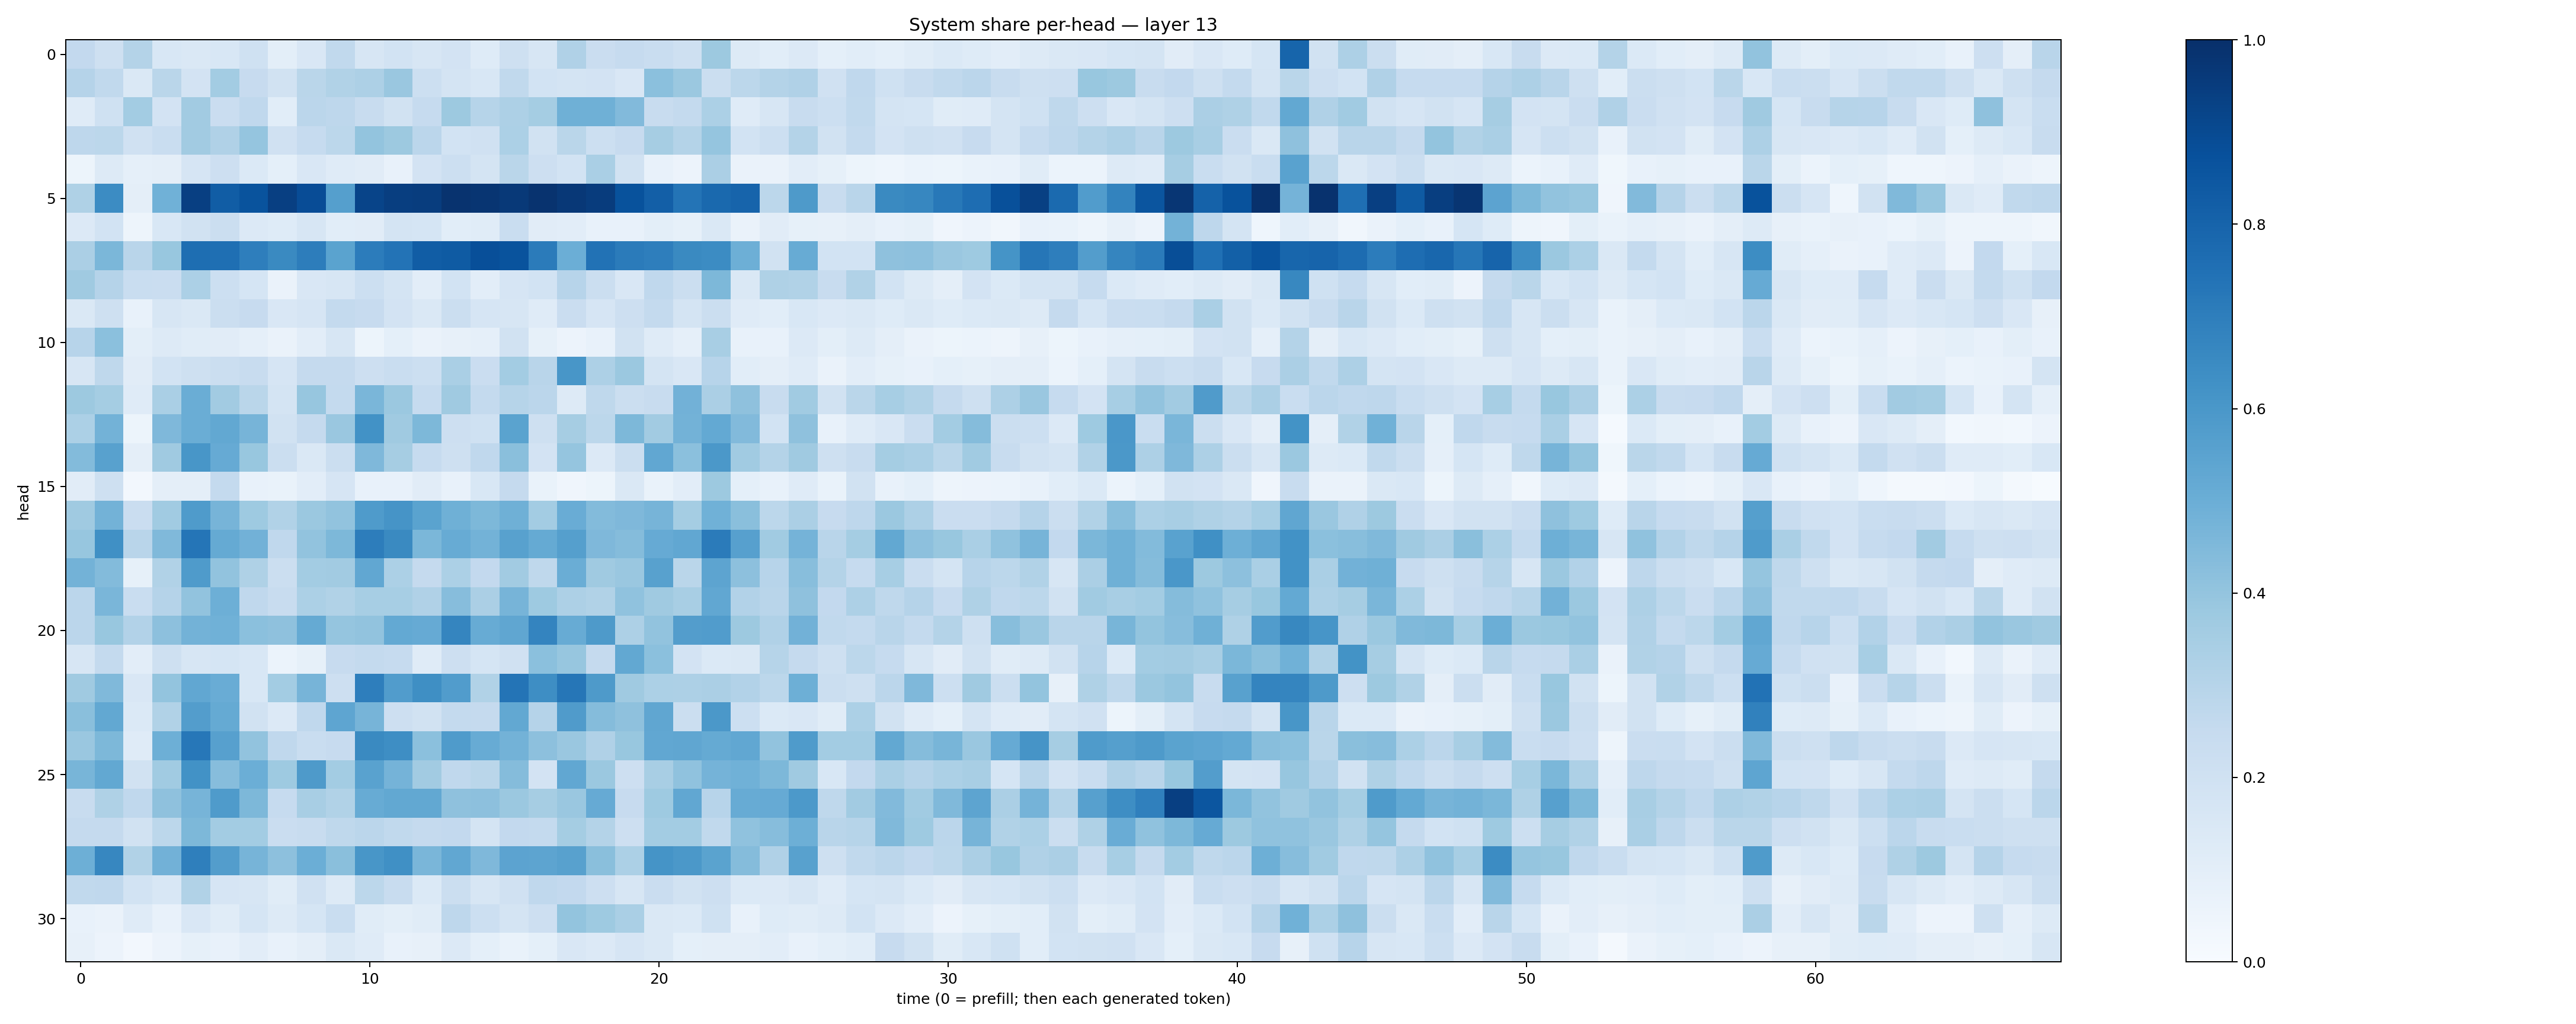

The data file committed next to this chart (first rows):
0.25908777, 0.20822503, 0.30582383, 0.15244022, 0.14144978, 0.1530586, 0.20276396, 0.09897693, 0.15223925, 0.26187527, 0.15883413, 0.18634953, 0.15719151, 0.18286726, 0.121951945, 0.2036807, 0.15751025, 0.31804976, 0.22940725, 0.2477586, 0.23119126, 0.21030971, 0.3765651, 0.1290089
0.3045, 0.2644, 0.1431, 0.2865, 0.1831, 0.3571, 0.2424, 0.1924, 0.2877, 0.313, 0.3281, 0.3863, 0.2164, 0.178, 0.1542, 0.2644, 0.1847, 0.1742, 0.1813, 0.1497, 0.4183, 0.3809, 0.2217, 0.2798
0.1181, 0.2028, 0.3575, 0.1797, 0.3602, 0.2274, 0.266, 0.1061, 0.2814, 0.277, 0.2367, 0.1903, 0.2498, 0.3778, 0.2999, 0.3263, 0.3545, 0.4908, 0.492, 0.4426, 0.2407, 0.2546, 0.3315, 0.1197
0.2746, 0.278, 0.199, 0.2321, 0.3615, 0.3196, 0.3973, 0.1991, 0.2465, 0.2784, 0.3996, 0.3761, 0.2819, 0.1862, 0.1987, 0.3304, 0.1882, 0.2883, 0.2159, 0.2428, 0.3486, 0.3055, 0.3954, 0.185
0.05151, 0.1296, 0.08787, 0.09661, 0.1657, 0.2116, 0.1375, 0.09286, 0.1503, 0.1184, 0.1113, 0.07151, 0.1806, 0.2169, 0.1759, 0.2878, 0.213, 0.1855, 0.3371, 0.1898, 0.07349, 0.05601, 0.3322, 0.06534
0.3205, 0.6478, 0.09524, 0.4876, 0.9399, 0.8245, 0.8637, 0.9413, 0.8887, 0.5651, 0.921, 0.9415, 0.9485, 0.9867, 0.9791, 0.9627, 0.9845, 0.9653, 0.953, 0.8709, 0.8184, 0.7371, 0.7804, 0.8004
0.1333, 0.1866, 0.0507, 0.1545, 0.1906, 0.2213, 0.134, 0.1243, 0.158, 0.1073, 0.1122, 0.174, 0.1704, 0.1065, 0.1144, 0.2316, 0.1127, 0.1016, 0.07433, 0.072, 0.1001, 0.08411, 0.1473, 0.06629
0.3336, 0.4609, 0.2929, 0.3883, 0.7606, 0.7574, 0.697, 0.6529, 0.6994, 0.5486, 0.7046, 0.7384, 0.8252, 0.835, 0.8803, 0.8643, 0.7102, 0.4986, 0.743, 0.7077, 0.6969, 0.6554, 0.6464, 0.4941
0.3678, 0.3012, 0.2307, 0.2301, 0.3297, 0.2163, 0.1703, 0.06426, 0.1516, 0.16, 0.2179, 0.172, 0.1036, 0.1841, 0.1026, 0.1651, 0.1851, 0.2965, 0.2235, 0.1523, 0.2678, 0.2216, 0.4547, 0.1438
0.1446, 0.2105, 0.07504, 0.1606, 0.1456, 0.2203, 0.2435, 0.1485, 0.1667, 0.2572, 0.2461, 0.1814, 0.1417, 0.2221, 0.168, 0.1609, 0.1206, 0.2285, 0.1646, 0.2141, 0.2544, 0.1729, 0.2194, 0.1188
0.2963, 0.4213, 0.09815, 0.1317, 0.1138, 0.1121, 0.08816, 0.06507, 0.1031, 0.1588, 0.05257, 0.09092, 0.06513, 0.081, 0.08717, 0.1951, 0.08272, 0.05473, 0.07301, 0.1953, 0.12, 0.08767, 0.3419, 0.07085
0.1579, 0.273, 0.1127, 0.184, 0.2059, 0.2252, 0.2387, 0.1666, 0.2512, 0.2526, 0.2146, 0.2339, 0.216, 0.3382, 0.2274, 0.3571, 0.2919, 0.6016, 0.3256, 0.3802, 0.1758, 0.1497, 0.2968, 0.1075
0.3787, 0.3543, 0.1175, 0.3363, 0.5005, 0.3624, 0.2855, 0.1744, 0.393, 0.2557, 0.4642, 0.3816, 0.2496, 0.3703, 0.2547, 0.2976, 0.285, 0.1282, 0.2734, 0.2252, 0.235, 0.4821, 0.3335, 0.4117
0.3312, 0.4778, 0.05105, 0.452, 0.5018, 0.5267, 0.4726, 0.1901, 0.2509, 0.3863, 0.6247, 0.3681, 0.4565, 0.2145, 0.2006, 0.5484, 0.2039, 0.351, 0.279, 0.4554, 0.3609, 0.4784, 0.5224, 0.444
0.4388, 0.5547, 0.09658, 0.3706, 0.6039, 0.512, 0.3888, 0.22, 0.1428, 0.2209, 0.4496, 0.3477, 0.2484, 0.2071, 0.2693, 0.4236, 0.18, 0.3984, 0.1348, 0.2257, 0.5298, 0.4185, 0.5948, 0.3664
0.1121, 0.2083, 0.02512, 0.09413, 0.09519, 0.2545, 0.07213, 0.06774, 0.1021, 0.1654, 0.0774, 0.07513, 0.1117, 0.07432, 0.1544, 0.2506, 0.06867, 0.04123, 0.05177, 0.1464, 0.06723, 0.1044, 0.376, 0.09314
0.3691, 0.4773, 0.2292, 0.3643, 0.5836, 0.4708, 0.3719, 0.3153, 0.381, 0.4057, 0.5828, 0.6123, 0.5488, 0.4913, 0.4549, 0.4894, 0.3558, 0.505, 0.4379, 0.4496, 0.4693, 0.352, 0.4852, 0.4252
0.3915, 0.6307, 0.2902, 0.4474, 0.7344, 0.5161, 0.4831, 0.2667, 0.4038, 0.4548, 0.7001, 0.653, 0.4597, 0.5115, 0.4785, 0.558, 0.5181, 0.5644, 0.4517, 0.4336, 0.5151, 0.5288, 0.7105, 0.5618
0.4769, 0.4379, 0.08379, 0.3155, 0.5833, 0.4059, 0.3214, 0.2189, 0.3558, 0.3601, 0.5297, 0.3297, 0.2518, 0.3312, 0.2616, 0.3628, 0.2726, 0.5001, 0.369, 0.3843, 0.5571, 0.2876, 0.5421, 0.4173
0.2838, 0.4618, 0.2343, 0.3023, 0.4052, 0.4932, 0.2659, 0.2387, 0.33, 0.3151, 0.3456, 0.3451, 0.317, 0.4318, 0.3323, 0.4701, 0.374, 0.3247, 0.3138, 0.4078, 0.3693, 0.3419, 0.5295, 0.3102
0.2816, 0.3885, 0.3103, 0.4157, 0.4789, 0.4864, 0.4181, 0.413, 0.5162, 0.3973, 0.4043, 0.5223, 0.5148, 0.6697, 0.5114, 0.5326, 0.6726, 0.5095, 0.5882, 0.3277, 0.4052, 0.572, 0.5775, 0.3772
0.1591, 0.254, 0.1039, 0.2034, 0.1568, 0.1694, 0.1548, 0.05912, 0.08533, 0.2422, 0.2542, 0.2464, 0.1172, 0.2143, 0.1704, 0.1988, 0.4181, 0.393, 0.2502, 0.5254, 0.419, 0.1826, 0.1375, 0.1447
0.3673, 0.4485, 0.1514, 0.3986, 0.5277, 0.5056, 0.1541, 0.3587, 0.4721, 0.2127, 0.6966, 0.5767, 0.636, 0.5751, 0.3149, 0.7357, 0.6374, 0.7271, 0.5894, 0.371, 0.3314, 0.3244, 0.3326, 0.3102
0.424, 0.526, 0.1369, 0.3131, 0.5704, 0.5176, 0.1906, 0.1361, 0.2664, 0.5359, 0.4706, 0.2147, 0.1936, 0.2542, 0.253, 0.5265, 0.3018, 0.5804, 0.4341, 0.4112, 0.5342, 0.222, 0.5939, 0.2164
0.3843, 0.4549, 0.1204, 0.4933, 0.7231, 0.5592, 0.4057, 0.268, 0.2316, 0.2456, 0.6528, 0.6375, 0.4214, 0.5827, 0.5083, 0.4772, 0.4172, 0.3857, 0.3175, 0.389, 0.5295, 0.5343, 0.5169, 0.53
0.4664, 0.5249, 0.1906, 0.3644, 0.6235, 0.4326, 0.4979, 0.374, 0.5897, 0.3569, 0.5536, 0.4739, 0.3632, 0.2673, 0.2869, 0.4362, 0.183, 0.5312, 0.3797, 0.2127, 0.3433, 0.4069, 0.4745, 0.4878
0.2384, 0.3213, 0.2687, 0.414, 0.4699, 0.583, 0.456, 0.2478, 0.3423, 0.3134, 0.508, 0.5262, 0.525, 0.4103, 0.4163, 0.3796, 0.3515, 0.3849, 0.5122, 0.2456, 0.373, 0.5305, 0.295, 0.5105
0.2522, 0.2533, 0.1894, 0.2778, 0.4554, 0.3575, 0.3561, 0.2281, 0.2362, 0.2727, 0.2823, 0.2646, 0.2535, 0.2586, 0.1788, 0.2587, 0.255, 0.3544, 0.3075, 0.2133, 0.3566, 0.3565, 0.2635, 0.4075
0.4949, 0.6662, 0.3131, 0.481, 0.6938, 0.5731, 0.4707, 0.4179, 0.4985, 0.425, 0.6054, 0.6327, 0.461, 0.5311, 0.4509, 0.545, 0.5406, 0.5561, 0.422, 0.3289, 0.6146, 0.594, 0.5496, 0.4346
0.2647, 0.2687, 0.1854, 0.156, 0.3138, 0.1676, 0.1611, 0.1164, 0.1979, 0.1323, 0.278, 0.2358, 0.1396, 0.2234, 0.1616, 0.1975, 0.2668, 0.2607, 0.2117, 0.1616, 0.229, 0.1929, 0.2134, 0.1389
0.07124, 0.06606, 0.1197, 0.07643, 0.1516, 0.1143, 0.1717, 0.1303, 0.1711, 0.2332, 0.1158, 0.09841, 0.1168, 0.2768, 0.2166, 0.1728, 0.2138, 0.4018, 0.3717, 0.338, 0.1467, 0.1398, 0.2001, 0.07477
0.08106, 0.05753, 0.02716, 0.05628, 0.0827, 0.07054, 0.1022, 0.07786, 0.09429, 0.1482, 0.1193, 0.07729, 0.08153, 0.133, 0.09048, 0.06871, 0.09013, 0.1492, 0.1341, 0.1655, 0.1457, 0.09043, 0.09522, 0.09679
